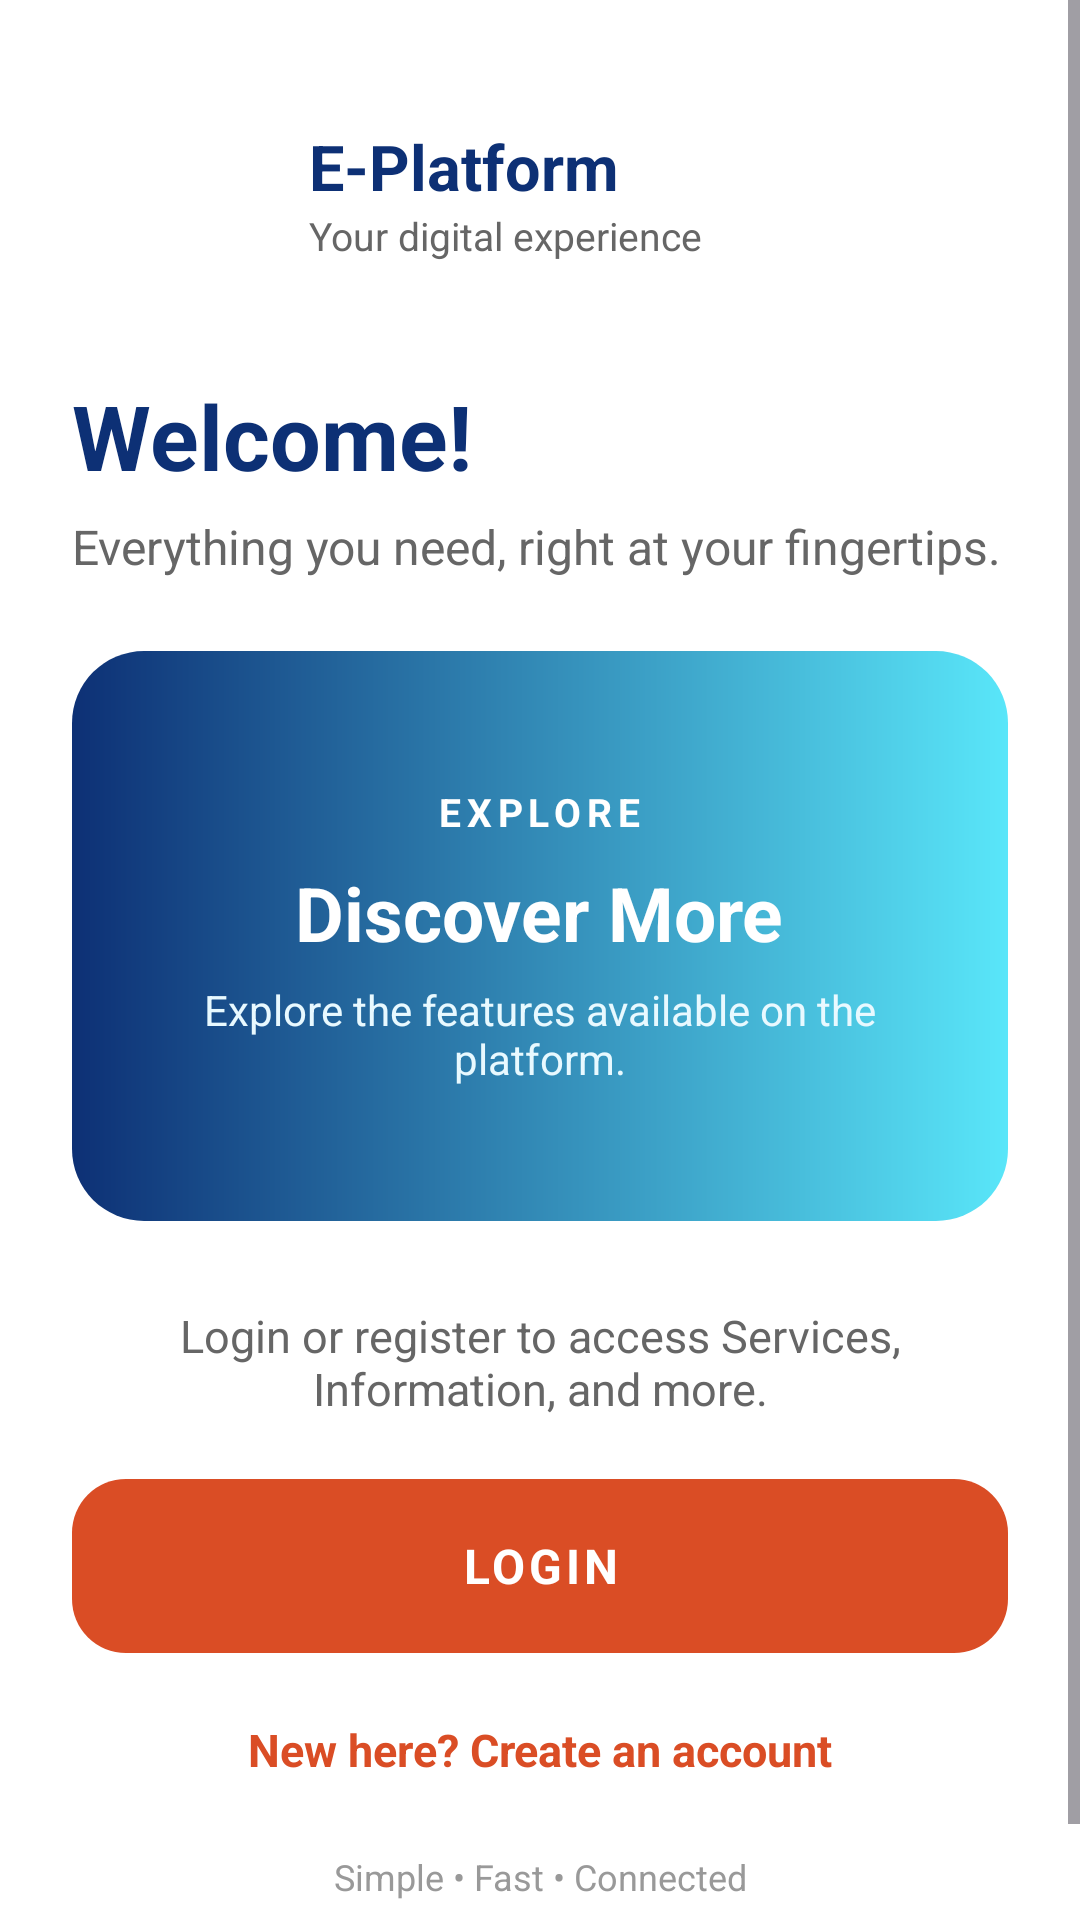

The Android layout XML behind this screen, and the referenced resources:
<!-- AndroidManifest.xml: application theme Theme.Eproject_1 -->
<!-- res/layout/activity_main.xml -->
<?xml version="1.0" encoding="utf-8"?>
<ScrollView
    android:id="@+id/main"
    xmlns:android="http://schemas.android.com/apk/res/android"
    android:layout_width="match_parent"
    android:layout_height="match_parent"
    android:background="#FFFFFF"
    android:fillViewport="true">

    <LinearLayout
        android:layout_width="match_parent"
        android:layout_height="wrap_content"
        android:orientation="vertical"
        android:padding="24dp">

        <LinearLayout
            android:layout_width="match_parent"
            android:layout_height="wrap_content"
            android:orientation="horizontal"
            android:gravity="center_vertical"
            android:paddingTop="8dp"
            android:paddingBottom="20dp">

            <ImageView
                android:id="@+id/logoImage"
                android:layout_width="65dp"
                android:layout_height="65dp"
                android:contentDescription="E Logo"
                android:src="@drawable/e_logo"
                android:scaleType="fitCenter" />

            <LinearLayout
                android:layout_width="0dp"
                android:layout_height="wrap_content"
                android:layout_weight="1"
                android:orientation="vertical"
                android:layout_marginStart="14dp">

                <TextView
                    android:layout_width="wrap_content"
                    android:layout_height="wrap_content"
                    android:text="E-Platform"
                    android:textColor="#0D3075"
                    android:textSize="21sp"
                    android:textStyle="bold" />

                <TextView
                    android:layout_width="wrap_content"
                    android:layout_height="wrap_content"
                    android:text="Your digital experience"
                    android:textColor="#666666"
                    android:textSize="13sp" />

            </LinearLayout>
        </LinearLayout>

        <TextView
            android:layout_width="wrap_content"
            android:layout_height="wrap_content"
            android:text="Welcome!"
            android:textColor="#0D3075"
            android:textSize="30sp"
            android:textStyle="bold"
            android:layout_marginTop="8dp" />

        <TextView
            android:layout_width="match_parent"
            android:layout_height="wrap_content"
            android:text="Everything you need, right at your fingertips."
            android:textColor="#666666"
            android:textSize="16sp"
            android:layout_marginTop="6dp"
            android:layout_marginBottom="24dp" />

        <LinearLayout
            android:layout_width="match_parent"
            android:layout_height="190dp"
            android:orientation="vertical"
            android:gravity="center"
            android:padding="24dp"
            android:background="@drawable/bg_main_card">

            <TextView
                android:layout_width="wrap_content"
                android:layout_height="wrap_content"
                android:text="EXPLORE"
                android:textColor="#FFFFFF"
                android:textSize="13sp"
                android:textStyle="bold"
                android:letterSpacing="0.15" />

            <TextView
                android:layout_width="wrap_content"
                android:layout_height="wrap_content"
                android:text="Discover More"
                android:textColor="#FFFFFF"
                android:textSize="25sp"
                android:textStyle="bold"
                android:layout_marginTop="8dp" />

            <TextView
                android:layout_width="wrap_content"
                android:layout_height="wrap_content"
                android:text="Explore the features available on the platform."
                android:textColor="#E8F9FF"
                android:textSize="14sp"
                android:gravity="center"
                android:layout_marginTop="6dp" />

        </LinearLayout>

        <TextView
            android:layout_width="match_parent"
            android:layout_height="wrap_content"
            android:text="Login or register to access Services, Information, and more."
            android:textColor="#666666"
            android:textSize="15sp"
            android:gravity="center"
            android:layout_marginTop="28dp" />

        <TextView
            android:id="@+id/superButton"
            android:clickable="true"
            android:focusable="true"
            android:layout_width="match_parent"
            android:layout_height="58dp"
            android:layout_marginTop="20dp"
            android:background="@drawable/bg_primary_button"
            android:gravity="center"
            android:letterSpacing="0.08"
            android:text="LOGIN"
            android:textColor="#FFFFFF"
            android:textSize="16sp"
            android:textStyle="bold" />

        <TextView
            android:id="@+id/tvRegister"
            android:layout_width="match_parent"
            android:layout_height="wrap_content"
            android:layout_marginTop="14dp"
            android:clickable="true"
            android:focusable="true"
            android:gravity="center"
            android:padding="8dp"
            android:text="New here? Create an account"
            android:textColor="#DA4D25"
            android:textSize="15sp"
            android:textStyle="bold" />

        <TextView
            android:layout_width="match_parent"
            android:layout_height="wrap_content"
            android:text="Simple • Fast • Connected"
            android:textColor="#999999"
            android:textSize="12sp"
            android:gravity="center"
            android:layout_marginTop="16dp"
            android:layout_marginBottom="16dp" />

    </LinearLayout>
</ScrollView>
<!-- resources referenced by this layout -->
<resources>
  <!-- drawable bg_main_card (drawable) -->
  <?xml version="1.0" encoding="utf-8"?>
  <shape xmlns:android="http://schemas.android.com/apk/res/android"
      android:shape="rectangle">
  
      <gradient
          android:startColor="#0D3075"
          android:endColor="#59E6F9"
          android:angle="0" />
  
      <corners android:radius="24dp" />
  
  </shape>
  <!-- drawable bg_primary_button (drawable) -->
  <?xml version="1.0" encoding="utf-8"?>
  <shape xmlns:android="http://schemas.android.com/apk/res/android"
      android:shape="rectangle">
  
      <solid android:color="#DA4D25" />
  
      <corners android:radius="18dp" />
  
  </shape>
  <style name="Theme.Eproject_1" parent="Base.Theme.Eproject_1" />
  <style name="Base.Theme.Eproject_1" parent="Theme.Material3.DayNight.NoActionBar">
          
          
      </style>
</resources>
